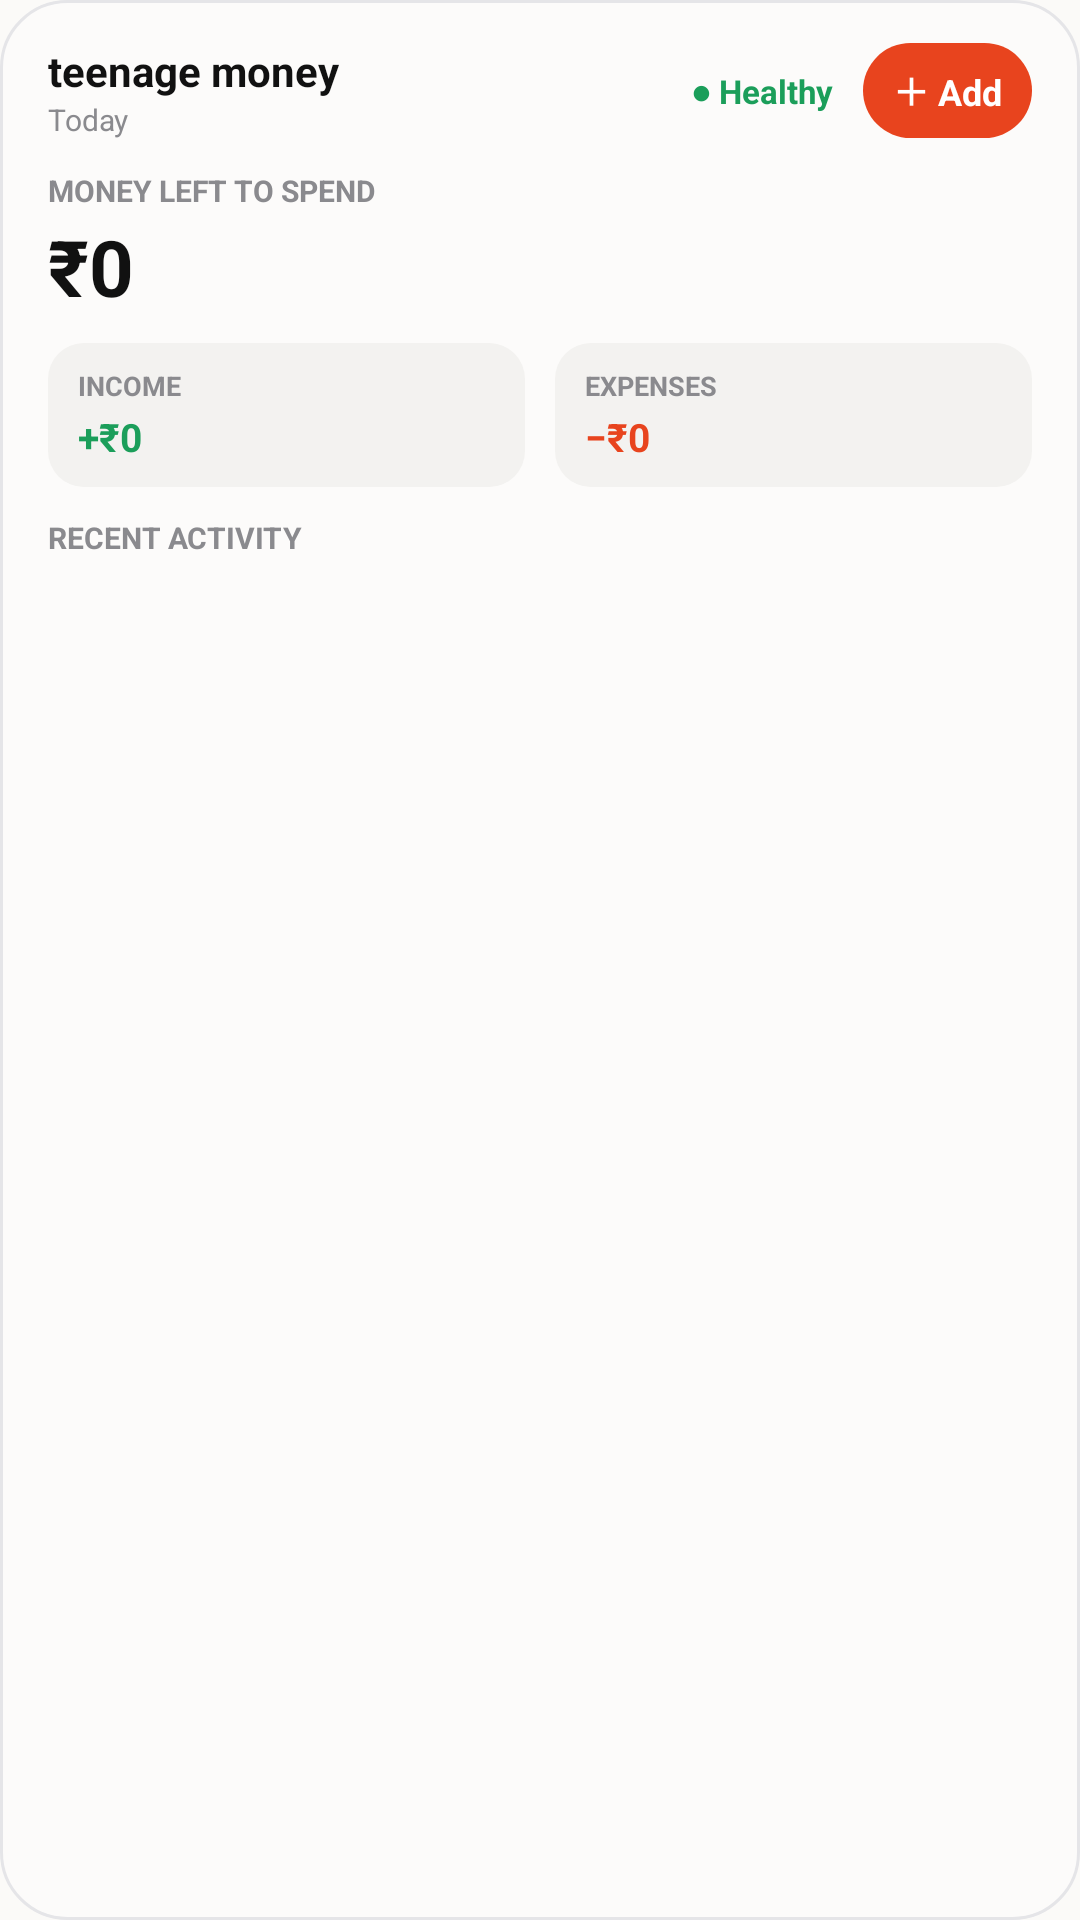

Here is an Android app screen rendered from its layout file. Give the layout XML and the strings, colors and styles it references.
<!-- AndroidManifest.xml: application theme Theme.TeenageMoney -->
<!-- res/layout/widget_expanded.xml -->
<?xml version="1.0" encoding="utf-8"?>
<LinearLayout xmlns:android="http://schemas.android.com/apk/res/android"
    android:id="@+id/widget_expanded_root"
    android:layout_width="match_parent"
    android:layout_height="match_parent"
    android:orientation="vertical"
    android:background="@drawable/widget_background"
    android:clickable="true"
    android:focusable="true">

    <LinearLayout
        android:layout_width="match_parent"
        android:layout_height="wrap_content"
        android:gravity="center_vertical"
        android:orientation="horizontal">

        <LinearLayout
            android:layout_width="0dp"
            android:layout_height="wrap_content"
            android:layout_weight="1"
            android:orientation="vertical">

            <TextView
                android:layout_width="wrap_content"
                android:layout_height="wrap_content"
                android:text="@string/widget_brand"
                android:textColor="#FF111111"
                android:textSize="14sp"
                android:textStyle="bold" />

            <TextView
                android:id="@+id/widget_expanded_date"
                android:layout_width="wrap_content"
                android:layout_height="wrap_content"
                android:text="Today"
                android:textColor="#FF8A8A8E"
                android:textSize="10sp" />
        </LinearLayout>

        <TextView
            android:id="@+id/widget_expanded_status"
            android:layout_width="wrap_content"
            android:layout_height="wrap_content"
            android:layout_marginEnd="10dp"
            android:text="● Healthy"
            android:textColor="#FF1B9E5A"
            android:textSize="11sp"
            android:textStyle="bold" />

        <TextView
            android:id="@+id/widget_expanded_add"
            android:layout_width="wrap_content"
            android:layout_height="wrap_content"
            android:background="@drawable/widget_add_button"
            android:clickable="true"
            android:contentDescription="@string/widget_add_expense_cd"
            android:focusable="true"
            android:text="@string/widget_add"
            android:textColor="#FFFFFFFF"
            android:textSize="12sp"
            android:textStyle="bold" />
    </LinearLayout>

    <TextView
        android:layout_width="wrap_content"
        android:layout_height="wrap_content"
        android:layout_marginTop="10dp"
        android:text="@string/widget_money_left"
        android:textColor="#FF8A8A8E"
        android:textSize="10sp"
        android:textStyle="bold" />

    <TextView
        android:id="@+id/widget_expanded_balance"
        android:layout_width="match_parent"
        android:layout_height="wrap_content"
        android:layout_marginTop="1dp"
        android:ellipsize="end"
        android:maxLines="1"
        android:text="@string/widget_zero_balance"
        android:textColor="#FF111111"
        android:textSize="26sp"
        android:textStyle="bold" />

    <LinearLayout
        android:layout_width="match_parent"
        android:layout_height="wrap_content"
        android:layout_marginTop="8dp"
        android:orientation="horizontal">

        <LinearLayout
            android:layout_width="0dp"
            android:layout_height="wrap_content"
            android:layout_weight="1"
            android:layout_marginEnd="5dp"
            android:background="@drawable/widget_metric_box"
            android:orientation="vertical">

            <TextView
                android:layout_width="wrap_content"
                android:layout_height="wrap_content"
                android:text="@string/widget_income"
                android:textColor="#FF8A8A8E"
                android:textSize="9sp"
                android:textStyle="bold" />

            <TextView
                android:id="@+id/widget_expanded_income"
                android:layout_width="wrap_content"
                android:layout_height="wrap_content"
                android:layout_marginTop="2dp"
                android:ellipsize="end"
                android:maxLines="1"
                android:text="+₹0"
                android:textColor="#FF1B9E5A"
                android:textSize="13sp"
                android:textStyle="bold" />
        </LinearLayout>

        <LinearLayout
            android:layout_width="0dp"
            android:layout_height="wrap_content"
            android:layout_weight="1"
            android:layout_marginStart="5dp"
            android:background="@drawable/widget_metric_box"
            android:orientation="vertical">

            <TextView
                android:layout_width="wrap_content"
                android:layout_height="wrap_content"
                android:text="@string/widget_expenses"
                android:textColor="#FF8A8A8E"
                android:textSize="9sp"
                android:textStyle="bold" />

            <TextView
                android:id="@+id/widget_expanded_expenses"
                android:layout_width="wrap_content"
                android:layout_height="wrap_content"
                android:layout_marginTop="2dp"
                android:ellipsize="end"
                android:maxLines="1"
                android:text="−₹0"
                android:textColor="#FFE8441E"
                android:textSize="13sp"
                android:textStyle="bold" />
        </LinearLayout>
    </LinearLayout>

    <TextView
        android:layout_width="wrap_content"
        android:layout_height="wrap_content"
        android:layout_marginTop="10dp"
        android:text="@string/widget_recent_spending"
        android:textColor="#FF8A8A8E"
        android:textSize="10sp"
        android:textStyle="bold" />

    <TextView
        android:id="@+id/widget_expanded_empty_tx"
        android:layout_width="match_parent"
        android:layout_height="wrap_content"
        android:layout_marginTop="6dp"
        android:text="No transactions yet. Tap ＋ Add to log one."
        android:textColor="#FFAAAAAE"
        android:textSize="11sp"
        android:visibility="gone" />

    <LinearLayout
        android:id="@+id/widget_expanded_tx1"
        android:layout_width="match_parent"
        android:layout_height="wrap_content"
        android:layout_marginTop="5dp"
        android:gravity="center_vertical"
        android:orientation="horizontal">

        <TextView
            android:id="@+id/widget_expanded_tx1_title"
            android:layout_width="0dp"
            android:layout_height="wrap_content"
            android:layout_weight="1"
            android:ellipsize="end"
            android:maxLines="1"
            android:textColor="#FF111111"
            android:textSize="12sp" />

        <TextView
            android:id="@+id/widget_expanded_tx1_amount"
            android:layout_width="wrap_content"
            android:layout_height="wrap_content"
            android:textColor="#FF111111"
            android:textSize="12sp"
            android:textStyle="bold" />
    </LinearLayout>

    <LinearLayout
        android:id="@+id/widget_expanded_tx2"
        android:layout_width="match_parent"
        android:layout_height="wrap_content"
        android:layout_marginTop="4dp"
        android:gravity="center_vertical"
        android:orientation="horizontal">

        <TextView
            android:id="@+id/widget_expanded_tx2_title"
            android:layout_width="0dp"
            android:layout_height="wrap_content"
            android:layout_weight="1"
            android:ellipsize="end"
            android:maxLines="1"
            android:textColor="#FF111111"
            android:textSize="12sp" />

        <TextView
            android:id="@+id/widget_expanded_tx2_amount"
            android:layout_width="wrap_content"
            android:layout_height="wrap_content"
            android:textColor="#FF111111"
            android:textSize="12sp"
            android:textStyle="bold" />
    </LinearLayout>

    <LinearLayout
        android:id="@+id/widget_expanded_tx3"
        android:layout_width="match_parent"
        android:layout_height="wrap_content"
        android:layout_marginTop="4dp"
        android:gravity="center_vertical"
        android:orientation="horizontal">

        <TextView
            android:id="@+id/widget_expanded_tx3_title"
            android:layout_width="0dp"
            android:layout_height="wrap_content"
            android:layout_weight="1"
            android:ellipsize="end"
            android:maxLines="1"
            android:textColor="#FF111111"
            android:textSize="12sp" />

        <TextView
            android:id="@+id/widget_expanded_tx3_amount"
            android:layout_width="wrap_content"
            android:layout_height="wrap_content"
            android:textColor="#FF111111"
            android:textSize="12sp"
            android:textStyle="bold" />
    </LinearLayout>
</LinearLayout>
<!-- resources referenced by this layout -->
<resources>
  <!-- drawable widget_add_button (drawable) -->
  <?xml version="1.0" encoding="utf-8"?>
  <shape xmlns:android="http://schemas.android.com/apk/res/android">
      <solid android:color="#FFE8441E" />
      <corners android:radius="16dp" />
      <padding
          android:left="10dp"
          android:top="7dp"
          android:right="10dp"
          android:bottom="7dp" />
  </shape>
  <!-- drawable widget_background (drawable) -->
  <?xml version="1.0" encoding="utf-8"?>
  <shape xmlns:android="http://schemas.android.com/apk/res/android">
      <solid android:color="#FFFCFBFA" />
      <stroke android:width="1dp" android:color="#FFE5E5E8" />
      <corners android:radius="22dp" />
      <padding
          android:left="16dp"
          android:top="14dp"
          android:right="16dp"
          android:bottom="14dp" />
  </shape>
  <!-- drawable widget_metric_box (drawable) -->
  <?xml version="1.0" encoding="utf-8"?>
  <shape xmlns:android="http://schemas.android.com/apk/res/android">
      <solid android:color="#FFF3F2F0" />
      <corners android:radius="12dp" />
      <padding
          android:left="10dp"
          android:top="8dp"
          android:right="10dp"
          android:bottom="8dp" />
  </shape>
  <string name="widget_add">＋ Add</string>
  <string name="widget_add_expense_cd">Add expense</string>
  <string name="widget_brand">teenage money</string>
  <string name="widget_expenses">EXPENSES</string>
  <string name="widget_income">INCOME</string>
  <string name="widget_money_left">MONEY LEFT TO SPEND</string>
  <string name="widget_recent_spending">RECENT ACTIVITY</string>
  <string name="widget_zero_balance">₹0</string>
  <style name="Theme.TeenageMoney" parent="android:Theme.Material.Light.NoActionBar">
          <item name="android:statusBarColor">#292834</item>
          <item name="android:navigationBarColor">#FFFFFF</item>
          <item name="android:windowBackground">#fbfaf8</item>
          <item name="android:windowLightStatusBar">false</item>
      </style>
</resources>
